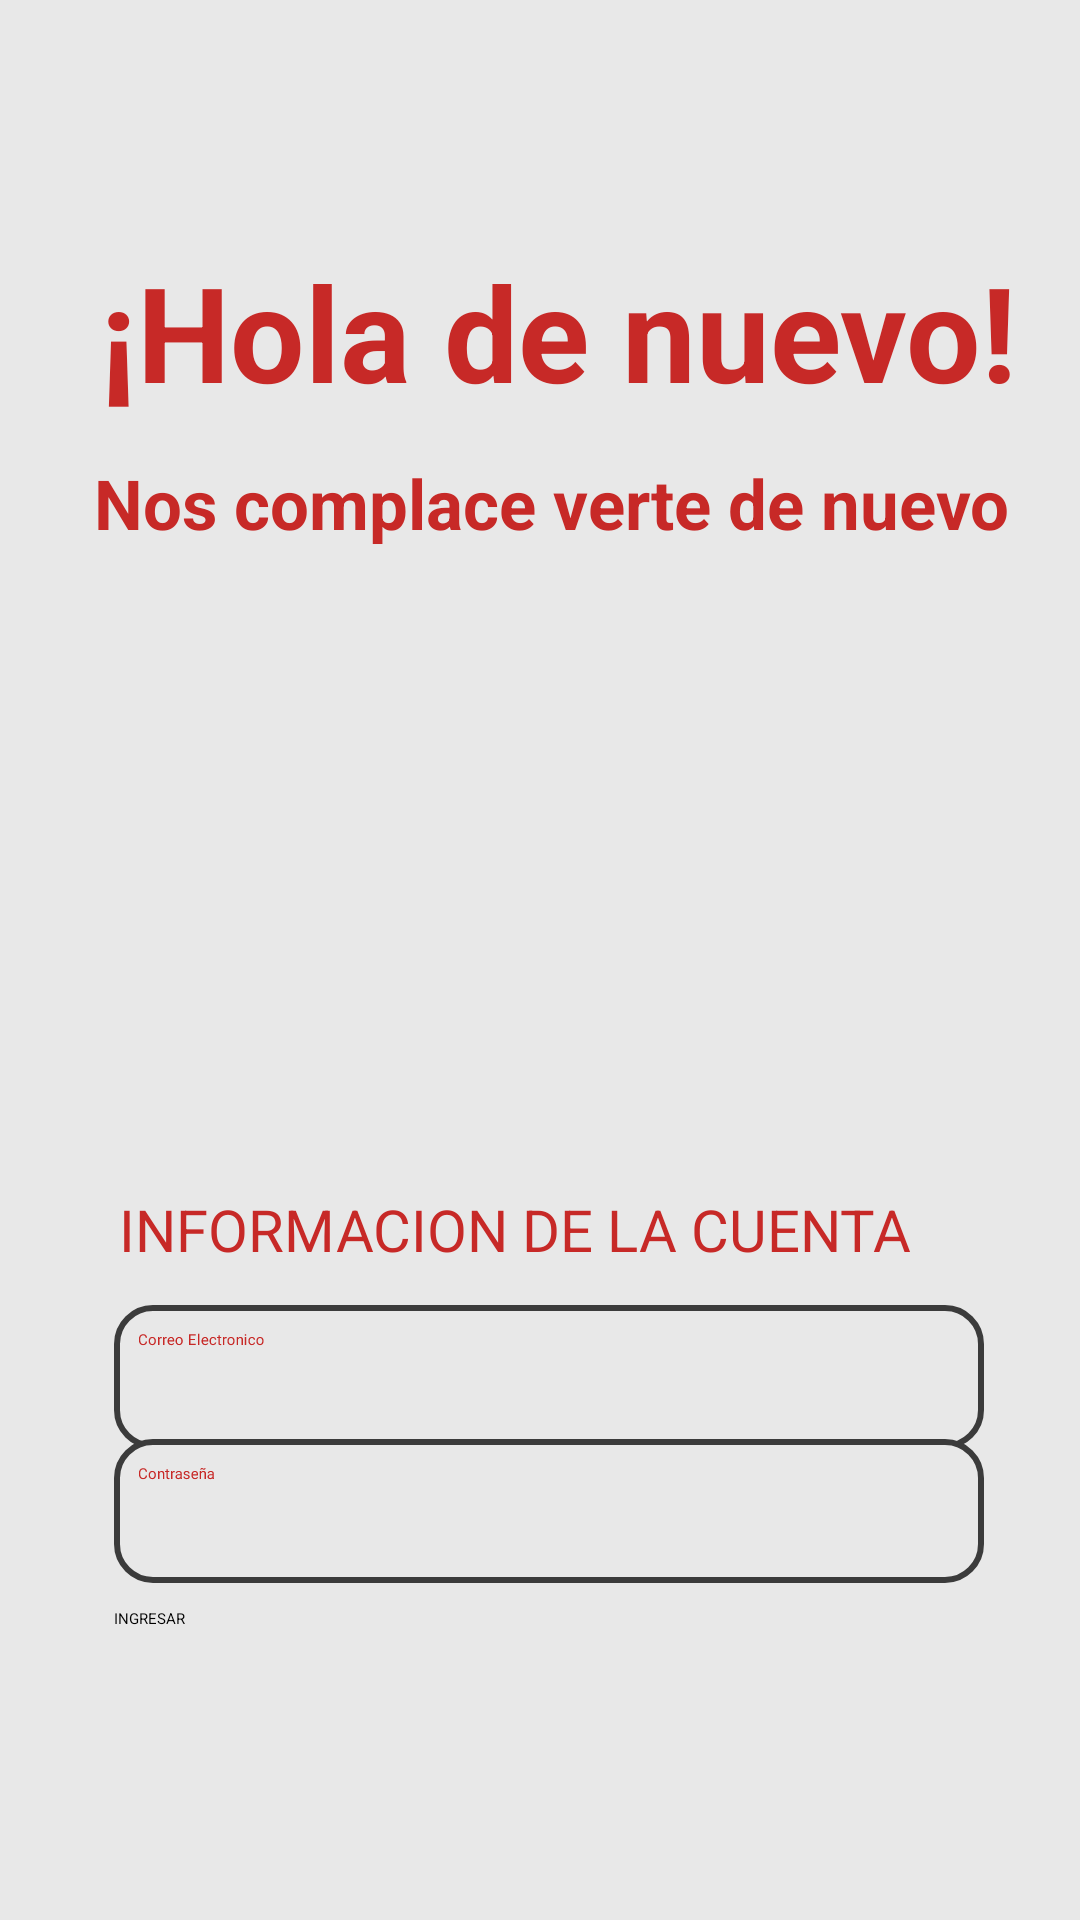

Here is an Android app screen rendered from its layout file. Give the layout XML and the strings, colors and styles it references.
<!-- AndroidManifest.xml: application theme Theme.Ej3 -->
<!-- res/layout/activity_main2.xml -->
<?xml version="1.0" encoding="utf-8"?>
<androidx.constraintlayout.widget.ConstraintLayout xmlns:android="http://schemas.android.com/apk/res/android"
    xmlns:app="http://schemas.android.com/apk/res-auto"
    xmlns:tools="http://schemas.android.com/tools"
    android:id="@+id/main"
    android:layout_width="match_parent"
    android:layout_height="match_parent"
    android:background="#e8e8e8"
    tools:context=".MainActivity2">


    <TextView
        android:id="@+id/textView"
        android:layout_width="306dp"
        android:layout_height="66dp"
        android:autoSizeTextType="uniform"
        android:text="¡Hola de nuevo!"
        android:textColor="@color/rojo"
        android:textStyle="bold"
        app:layout_constraintBottom_toBottomOf="parent"
        app:layout_constraintEnd_toEndOf="parent"
        app:layout_constraintHorizontal_bias="0.619"
        app:layout_constraintStart_toStartOf="parent"
        app:layout_constraintTop_toTopOf="parent"
        app:layout_constraintVertical_bias="0.141" />

    <TextView
        android:id="@+id/textView2"
        android:layout_width="309dp"
        android:layout_height="49dp"
        android:autoSizeTextType="uniform"
        android:text="Nos complace verte de nuevo"
        android:textColor="@color/rojo"
        android:textStyle="bold"
        app:layout_constraintBottom_toBottomOf="parent"
        app:layout_constraintEnd_toEndOf="parent"
        app:layout_constraintHorizontal_bias="0.612"
        app:layout_constraintStart_toStartOf="parent"
        app:layout_constraintTop_toTopOf="parent"
        app:layout_constraintVertical_bias="0.258" />

    <EditText
        android:id="@+id/editTextText2"
        android:layout_width="290dp"
        android:layout_height="48dp"
        android:background="@drawable/edittext"
        android:ems="10"
        android:inputType="text"
        android:rotation="360"
        android:rotationY="360"
        android:hint="Correo Electronico"
        android:textColorHint="@color/rojo"
        app:circularflow_angles="16"
        app:layout_constraintBottom_toBottomOf="parent"
        app:layout_constraintEnd_toEndOf="parent"
        app:layout_constraintHorizontal_bias="0.545"
        app:layout_constraintStart_toStartOf="parent"
        app:layout_constraintTop_toTopOf="parent"
        app:layout_constraintVertical_bias="0.735"
        tools:ignore="MissingConstraints" />

    <TextView
        android:id="@+id/textView3"
        android:layout_width="280dp"
        android:layout_height="26dp"
        android:autoSizeTextType="uniform"
        android:text="INFORMACION DE LA CUENTA"
        android:textColor="@color/rojo"
        app:layout_constraintBottom_toBottomOf="parent"
        app:layout_constraintEnd_toEndOf="parent"
        app:layout_constraintHorizontal_bias="0.496"
        app:layout_constraintStart_toStartOf="parent"
        app:layout_constraintTop_toTopOf="parent"
        app:layout_constraintVertical_bias="0.646" />

    <Button
        android:id="@+id/button"
        android:layout_width="290dp"
        android:layout_height="58dp"
        android:backgroundTint="@color/rojo"
        android:text="INGRESAR"
        app:layout_constraintBottom_toBottomOf="parent"
        app:layout_constraintEnd_toEndOf="parent"
        app:layout_constraintHorizontal_bias="0.545"
        app:layout_constraintStart_toStartOf="parent"
        app:layout_constraintTop_toTopOf="parent"
        app:layout_constraintVertical_bias="0.921" />

    <EditText
        android:id="@+id/editTextText4"
        android:layout_width="290dp"
        android:layout_height="48dp"
        android:background="@drawable/edittext"
        android:ems="10"
        android:inputType="text"
        android:rotation="360"
        android:rotationY="360"
        android:hint="Contraseña"
        android:textColorHint="@color/rojo"
        app:circularflow_angles="16"
        app:layout_constraintBottom_toBottomOf="parent"
        app:layout_constraintEnd_toEndOf="parent"
        app:layout_constraintHorizontal_bias="0.545"
        app:layout_constraintStart_toStartOf="parent"
        app:layout_constraintTop_toTopOf="parent"
        app:layout_constraintVertical_bias="0.81"
        tools:ignore="MissingConstraints" />

    <ImageView
        android:id="@+id/imageView3"
        android:layout_width="236dp"
        android:layout_height="228dp"
        app:layout_constraintBottom_toBottomOf="parent"
        app:layout_constraintEnd_toEndOf="parent"
        app:layout_constraintHorizontal_bias="0.497"
        app:layout_constraintStart_toStartOf="parent"
        app:layout_constraintTop_toTopOf="parent"
        app:layout_constraintVertical_bias="0.439"
        app:srcCompat="@drawable/holaggggg" />

</androidx.constraintlayout.widget.ConstraintLayout>
<!-- resources referenced by this layout -->
<resources>
  <color name="rojo">#C72927</color>
  <!-- drawable edittext (drawable) -->
  <?xml version="1.0" encoding="utf-8"?>
  <shape xmlns:android="http://schemas.android.com/apk/res/android">
      
      <solid android:color="#e8e8e8" />
  
      
      <corners android:radius="12dp" />
  
      
      <stroke
          android:width="2dp"
          android:color="#3B3B3B"
  
          /> 
  
  
      
      <padding
          android:left="8dp"
          android:top="8dp"
          android:right="8dp"
          android:bottom="8dp" />
  </shape>
  <!-- drawable holaggggg: png bitmap (drawable, 17304 bytes) -->
  <style name="Theme.Ej3" parent="Base.Theme.Ej3">
          
          <item name="android:navigationBarColor">@android:color/transparent</item>
          <item name="android:statusBarColor">@android:color/transparent</item>
          <item name="android:windowLightStatusBar">?attr/isLightTheme</item>
      </style>
</resources>
